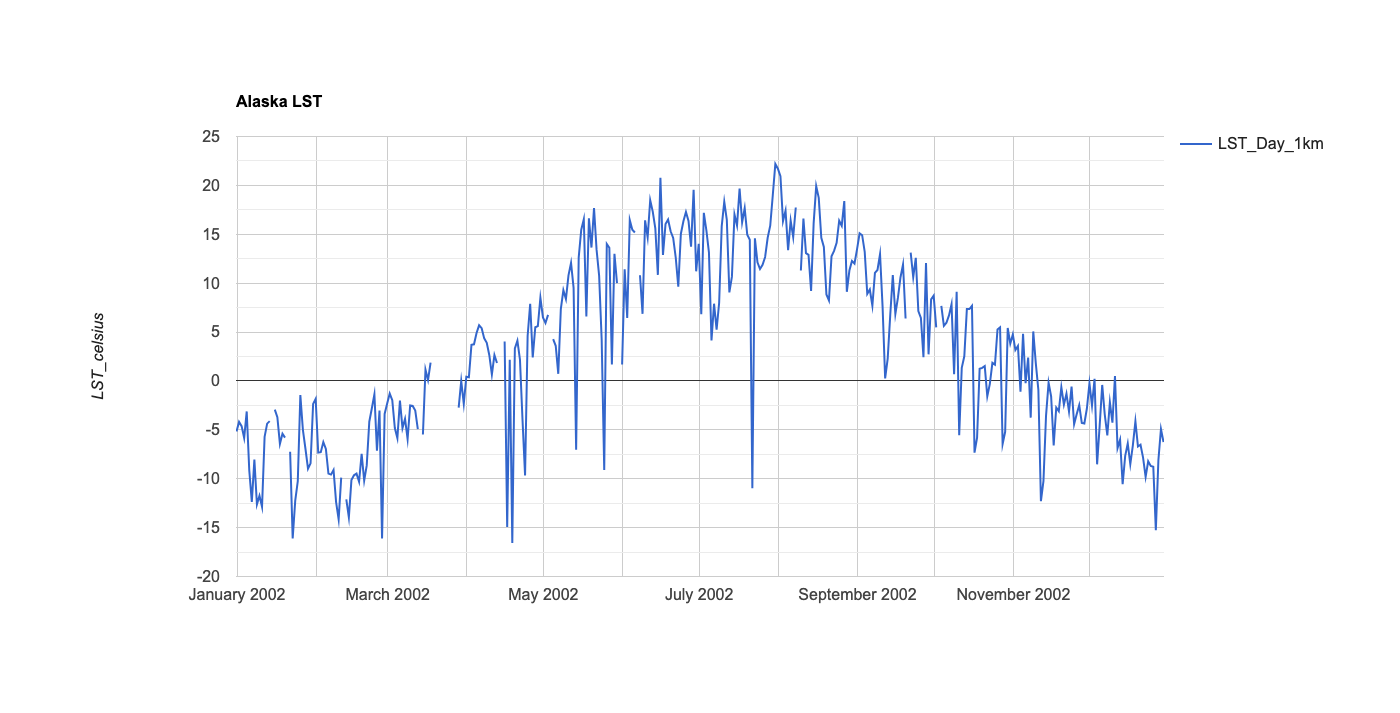

Source data for this figure (header and first rows):
system:time_start, LST_Day_1km
Jan 1, 2002, -5.165
Jan 2, 2002, -4.185
Jan 3, 2002, -4.622
Jan 4, 2002, -5.838
Jan 5, 2002, -3.119
Jan 6, 2002, -9.145
Jan 7, 2002, -12.37
Jan 8, 2002, -8.047
Jan 9, 2002, -12.62
Jan 10, 2002, -11.74
Jan 11, 2002, -12.88
Jan 12, 2002, -5.726
Jan 13, 2002, -4.365
Jan 14, 2002, -4.112
Jan 15, 2002, 
Jan 16, 2002, -2.927
Jan 17, 2002, -3.701
Jan 18, 2002, -6.444
Jan 19, 2002, -5.397
Jan 20, 2002, -5.801
Jan 21, 2002, 
Jan 22, 2002, -7.235
Jan 23, 2002, -16.1
Jan 24, 2002, -12.25
Jan 25, 2002, -10.24
Jan 26, 2002, -1.451
Jan 27, 2002, -5.003
Jan 28, 2002, -6.935
Jan 29, 2002, -8.971
Jan 30, 2002, -8.428
Jan 31, 2002, -2.349
Feb 1, 2002, -1.835
Feb 2, 2002, -7.334
Feb 3, 2002, -7.282
Feb 4, 2002, -6.249
Feb 5, 2002, -6.95
Feb 6, 2002, -9.476
Feb 7, 2002, -9.579
Feb 8, 2002, -9.099
Feb 9, 2002, -12.38
Feb 10, 2002, -14.15
Feb 11, 2002, -9.882
Feb 12, 2002, 
Feb 13, 2002, -12.12
Feb 14, 2002, -13.96
Feb 15, 2002, -10.14
Feb 16, 2002, -9.649
Feb 17, 2002, -9.483
Feb 18, 2002, -10.31
Feb 19, 2002, -7.453
Feb 20, 2002, -10.19
Feb 21, 2002, -8.636
Feb 22, 2002, -4.169
Feb 23, 2002, -2.79
Feb 24, 2002, -1.375
Feb 25, 2002, -7.141
Feb 26, 2002, -3.022
Feb 27, 2002, -16.11
Feb 28, 2002, -3.372
Mar 1, 2002, -2.301
... 295 more rows
